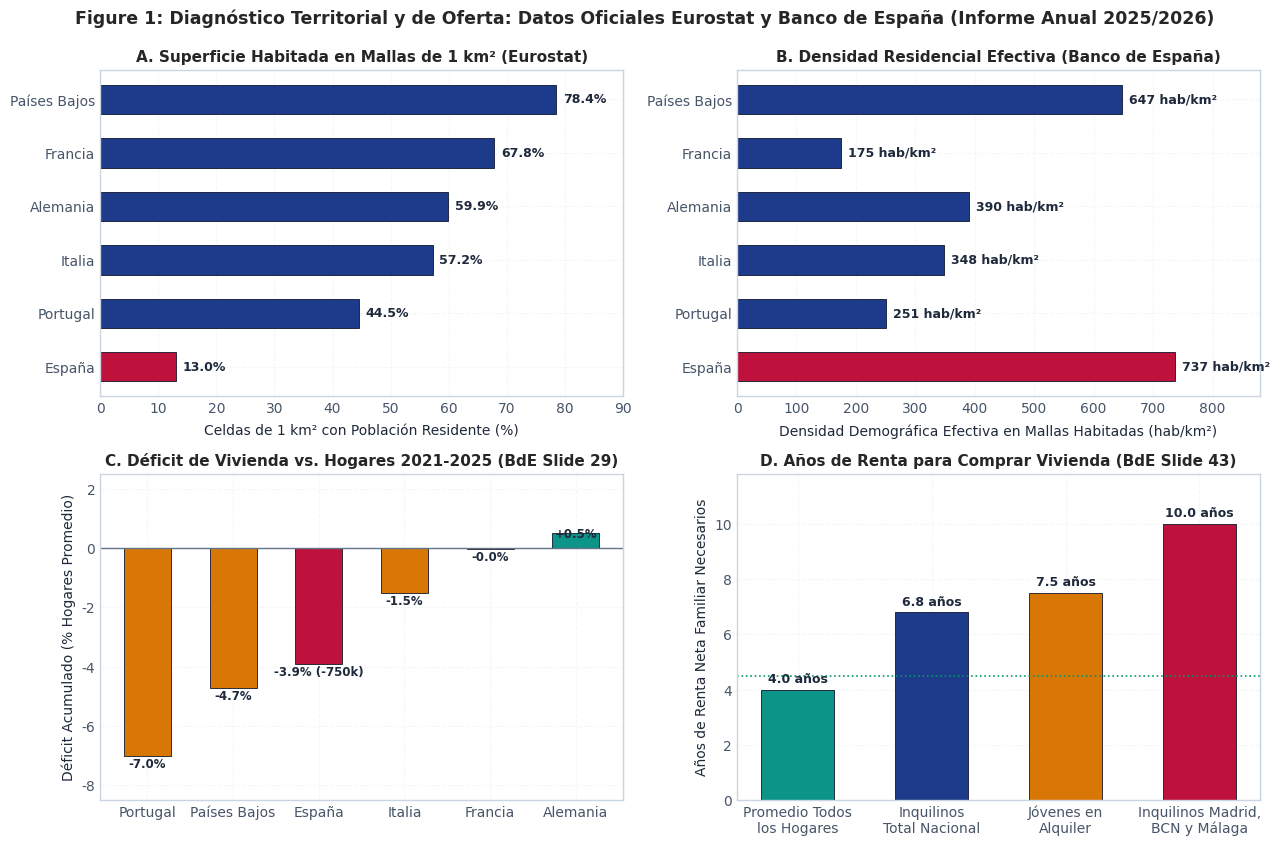

Write the Python code that produced this figure.
"""
European Benchmark & Territorial Paradox Visualization Module (Clean & Minimalist)
===================================================================================
Project: Spanish Urban Zoning Burden Analysis
Author: Jaime Pérez | Quantitative Economics Portfolio

Renders Figure 7: Zero-clutter, publication-grade benchmark aligning with the
Banco de España Annual Report 2025/2026 (David López Salido, June 2026).
"""

import os
import matplotlib.pyplot as plt
import matplotlib.ticker as ticker
import numpy as np

# Configure clean aesthetic (Banco de España / FT style)
plt.style.use("seaborn-v0_8-whitegrid")
plt.rcParams.update({
    "font.family": "sans-serif",
    "font.sans-serif": ["Segoe UI", "DejaVu Sans", "Helvetica", "Arial"],
    "axes.edgecolor": "#CBD5E1",
    "axes.linewidth": 1.0,
    "grid.color": "#F1F5F9",
    "grid.linestyle": "--",
    "grid.alpha": 0.8,
    "axes.labelcolor": "#1E293B",
    "axes.labelsize": 10.0,
    "axes.titlesize": 11.0,
    "axes.titleweight": "bold",
    "xtick.color": "#475569",
    "ytick.color": "#475569",
    "figure.titlesize": 13.5,
    "figure.titleweight": "bold",
    "figure.facecolor": "#FFFFFF",
    "axes.facecolor": "#FFFFFF",
    "savefig.dpi": 300,
    "savefig.bbox": "tight",
})


def plot_figure_1_clean(output_path: str = "assets/figure_1_european_benchmark_paradox.png"):
    """
    Renders 4-panel clean benchmark (Figure 1):
    - Panel A: Inhabited 1km² Grid Cells (%) [Eurostat GEOSTAT]
    - Panel B: Effective Residential Density in Inhabited Areas (hab/km²) [Eurostat/BdE]
    - Panel C: Cumulative Housing Deficit 2021-2025 (% Average Households) [BdE Slide 29]
    - Panel D: Years of Net Household Income to Buy a Home (2024/2025) [BdE Slide 43]
    """
    fig, axes = plt.subplots(2, 2, figsize=(13, 8.5))
    axes = axes.flatten()

    # -------------------------------------------------------------
    # Panel A: Inhabited 1km² Population Grid Cells (%) - Eurostat GEOSTAT
    # -------------------------------------------------------------
    ax = axes[0]
    countries_a = ["España", "Portugal", "Italia", "Alemania", "Francia", "Países Bajos"]
    cells_pct = [13.0, 44.5, 57.2, 59.9, 67.8, 78.4]
    colors_a = ["#BE123C" if c == "España" else "#1E3A8A" for c in countries_a]

    bars_a = ax.barh(countries_a, cells_pct, color=colors_a, height=0.55, edgecolor="#0F172A", linewidth=0.6)
    for bar in bars_a:
        width = bar.get_width()
        ax.text(width + 1.2, bar.get_y() + bar.get_height() / 2, f"{width:.1f}%", va="center", fontsize=9.0, weight="bold", color="#1E293B")

    ax.set_xlim(0, 90)
    ax.set_xlabel("Celdas de 1 km² con Población Residente (%)", fontsize=10.0, labelpad=6)
    ax.set_title("A. Superficie Habitada en Mallas de 1 km² (Eurostat)", fontsize=11.0, weight="bold")

    # -------------------------------------------------------------
    # Panel B: Effective Residential Density in Inhabited Zones (hab/km²)
    # -------------------------------------------------------------
    ax = axes[1]
    densities = [737, 251, 348, 390, 175, 647]
    bars_b = ax.barh(countries_a, densities, color=colors_a, height=0.55, edgecolor="#0F172A", linewidth=0.6)
    for bar in bars_b:
        width = bar.get_width()
        ax.text(width + 12, bar.get_y() + bar.get_height() / 2, f"{width:,} hab/km²", va="center", fontsize=9.0, weight="bold", color="#1E293B")

    ax.set_xlim(0, 880)
    ax.set_xlabel("Densidad Demográfica Efectiva en Mallas Habitadas (hab/km²)", fontsize=10.0, labelpad=6)
    ax.set_title("B. Densidad Residencial Efectiva (Banco de España)", fontsize=11.0, weight="bold")

    # -------------------------------------------------------------
    # Panel C: Cumulative Housing Deficit 2021-2025 (% Households) - BdE Slide 29
    # -------------------------------------------------------------
    ax = axes[2]
    countries_c = ["Portugal", "Países Bajos", "España", "Italia", "Francia", "Alemania"]
    deficit_pct = [-7.0, -4.7, -3.9, -1.5, -0.02, 0.5]
    colors_c = ["#BE123C" if c == "España" else "#D97706" if v < 0 else "#0D9488" for c, v in zip(countries_c, deficit_pct)]

    bars_c = ax.bar(countries_c, deficit_pct, color=colors_c, width=0.55, edgecolor="#0F172A", linewidth=0.6)
    for bar in bars_c:
        height = bar.get_height()
        va_pos = "bottom" if height < 0 else "top"
        offset = -0.5 if height < 0 else 0.2
        val_str = f"{height:+.1f}%"
        if bar.get_x() == bars_c[2].get_x():  # Spain
            val_str = "-3.9% (-750k)"
        ax.text(bar.get_x() + bar.get_width() / 2, height + offset, val_str, ha="center", va=va_pos, fontsize=8.5, weight="bold", color="#1E293B")

    ax.axhline(0, color="#64748B", linewidth=1.0)
    ax.set_ylim(-8.5, 2.5)
    ax.set_ylabel("Déficit Acumulado (% Hogares Promedio)", fontsize=10.0)
    ax.set_title("C. Déficit de Vivienda vs. Hogares 2021-2025 (BdE Slide 29)", fontsize=11.0, weight="bold")

    # -------------------------------------------------------------
    # Panel D: Years of Net Income to Buy a Home (2024) - BdE Slide 43
    # -------------------------------------------------------------
    ax = axes[3]
    categories_d = ["Promedio Todos\nlos Hogares", "Inquilinos\nTotal Nacional", "Jóvenes en\nAlquiler", "Inquilinos Madrid,\nBCN y Málaga"]
    effort_years = [4.0, 6.8, 7.5, 10.0]
    colors_d = ["#0D9488", "#1E3A8A", "#D97706", "#BE123C"]

    bars_d = ax.bar(categories_d, effort_years, color=colors_d, width=0.55, edgecolor="#0F172A", linewidth=0.6)
    for bar in bars_d:
        height = bar.get_height()
        ax.text(bar.get_x() + bar.get_width() / 2, height + 0.25, f"{height:.1f} años", ha="center", fontsize=9.0, weight="bold", color="#1E293B")

    ax.axhline(4.5, color="#059669", linestyle=":", linewidth=1.2)
    ax.set_ylim(0, 11.8)
    ax.set_ylabel("Años de Renta Neta Familiar Necesarios", fontsize=10.0)
    ax.set_title("D. Años de Renta para Comprar Vivienda (BdE Slide 43)", fontsize=11.0, weight="bold")

    fig.suptitle(
        "Figure 1: Diagnóstico Territorial y de Oferta: Datos Oficiales Eurostat y Banco de España (Informe Anual 2025/2026)",
        fontsize=12.5, weight="bold", y=0.99
    )
    plt.tight_layout()
    os.makedirs(os.path.dirname(output_path), exist_ok=True)
    fig.savefig(output_path, dpi=300)
    plt.close(fig)
    print(f"[Clean Visualizer] Clean Figure 1 exported to: {output_path}")


if __name__ == "__main__":
    plot_figure_1_clean()
